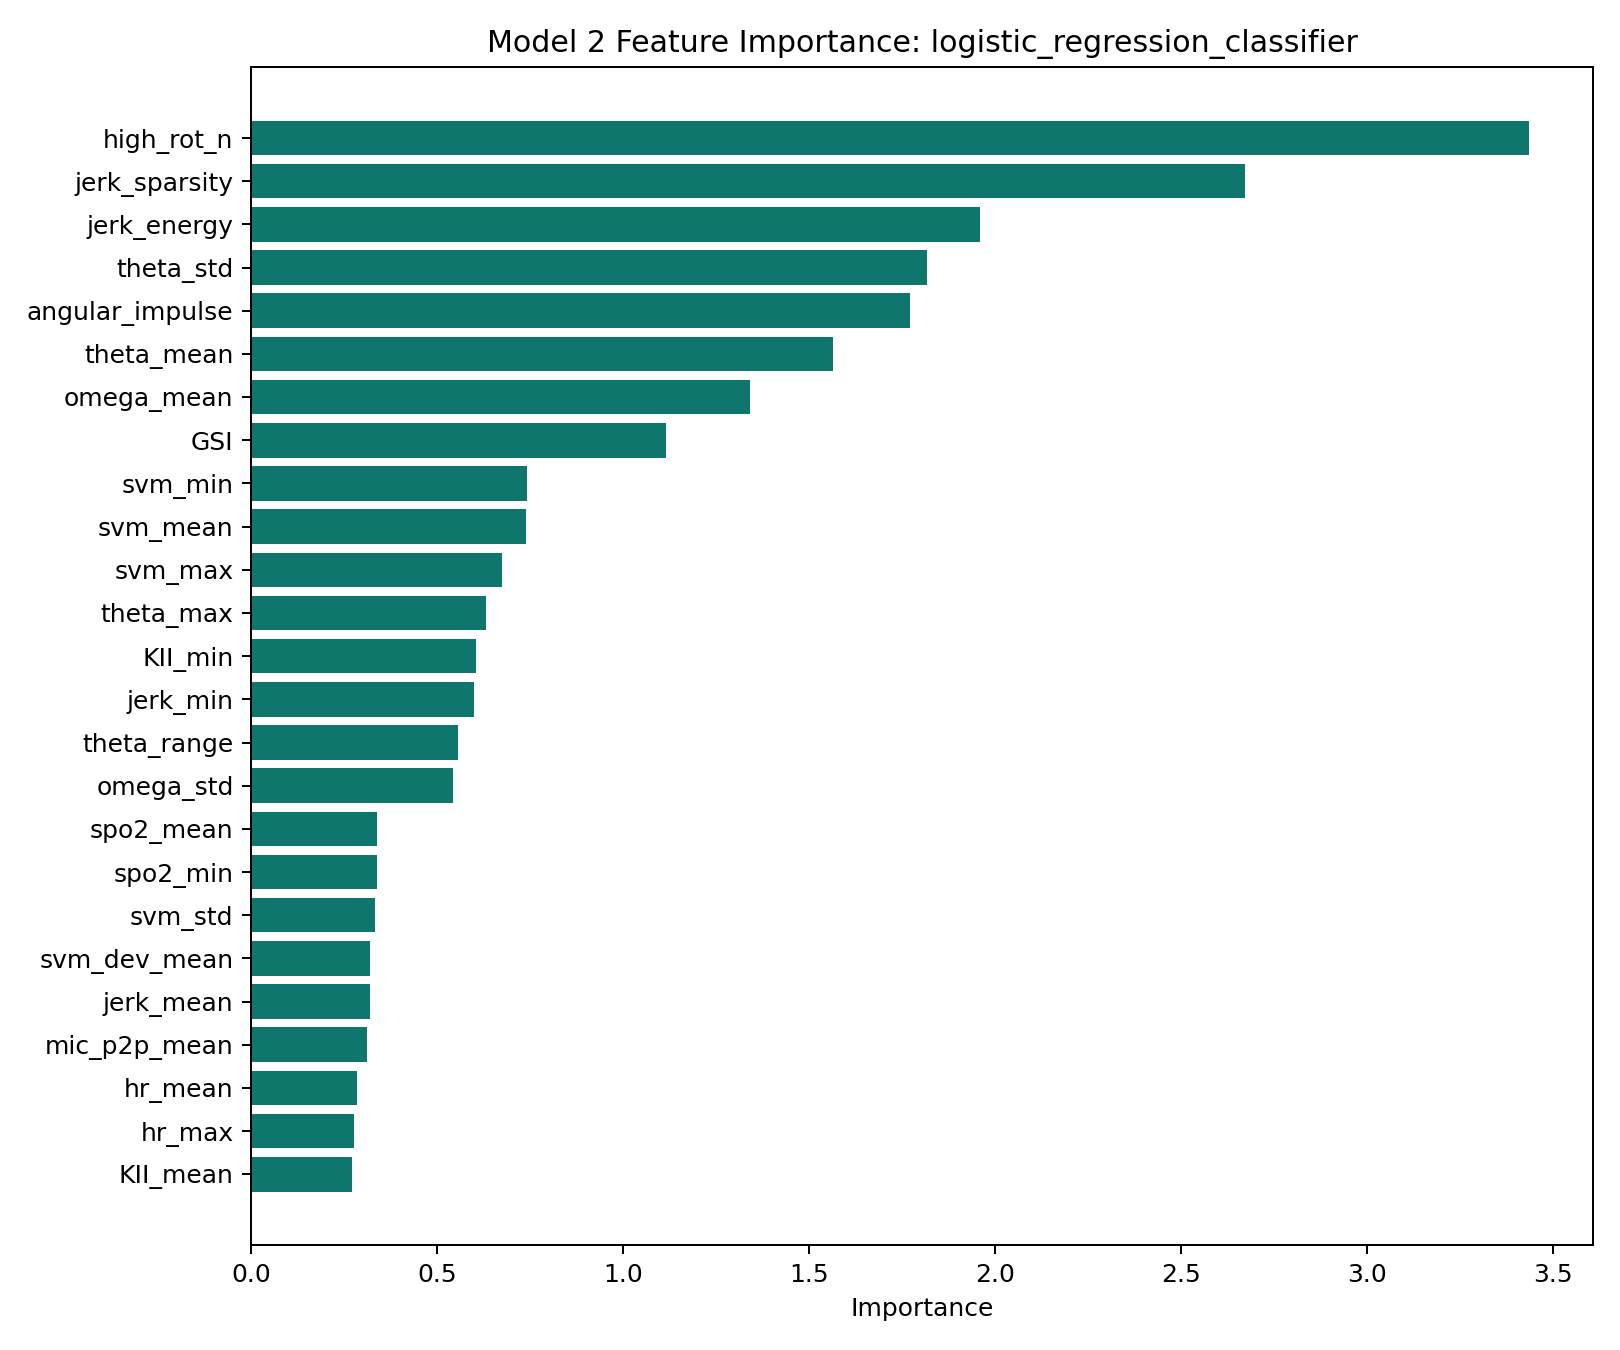

Source data for this figure (header and first rows):
feature, importance
high_rot_n, 3.435
jerk_sparsity, 2.672
jerk_energy, 1.959
theta_std, 1.817
angular_impulse, 1.77
theta_mean, 1.564
omega_mean, 1.343
GSI, 1.114
svm_min, 0.7418
svm_mean, 0.7386
svm_max, 0.6749
theta_max, 0.6322
KII_min, 0.6052
jerk_min, 0.599
theta_range, 0.5575
omega_std, 0.5428
spo2_mean, 0.3379
spo2_min, 0.3375
svm_std, 0.3332
svm_dev_mean, 0.321
jerk_mean, 0.3186
mic_p2p_mean, 0.3121
hr_mean, 0.2843
hr_max, 0.2765
KII_mean, 0.2701
theta_min, 0.2623
mic_p2p_max, 0.257
jerk_max, 0.2091
impact_n, 0.1977
press_delta, 0.1945
omega_max, 0.1857
press_slope, 0.1711
rmssd, 0.1246
KII_std, 0.1242
jerk_std, 0.1242
hr_accel, 0.1001
KII_max, 0.09878
fcri, 0.07636
css_mean, 0.06451
free_fall_n, 0.06066
css_max, 0.05234
sdnn, 0.04581
hr_spike, 0.03759
hr_delta, 0.03751
osi, 0.01027
omega_min, 0.01017
